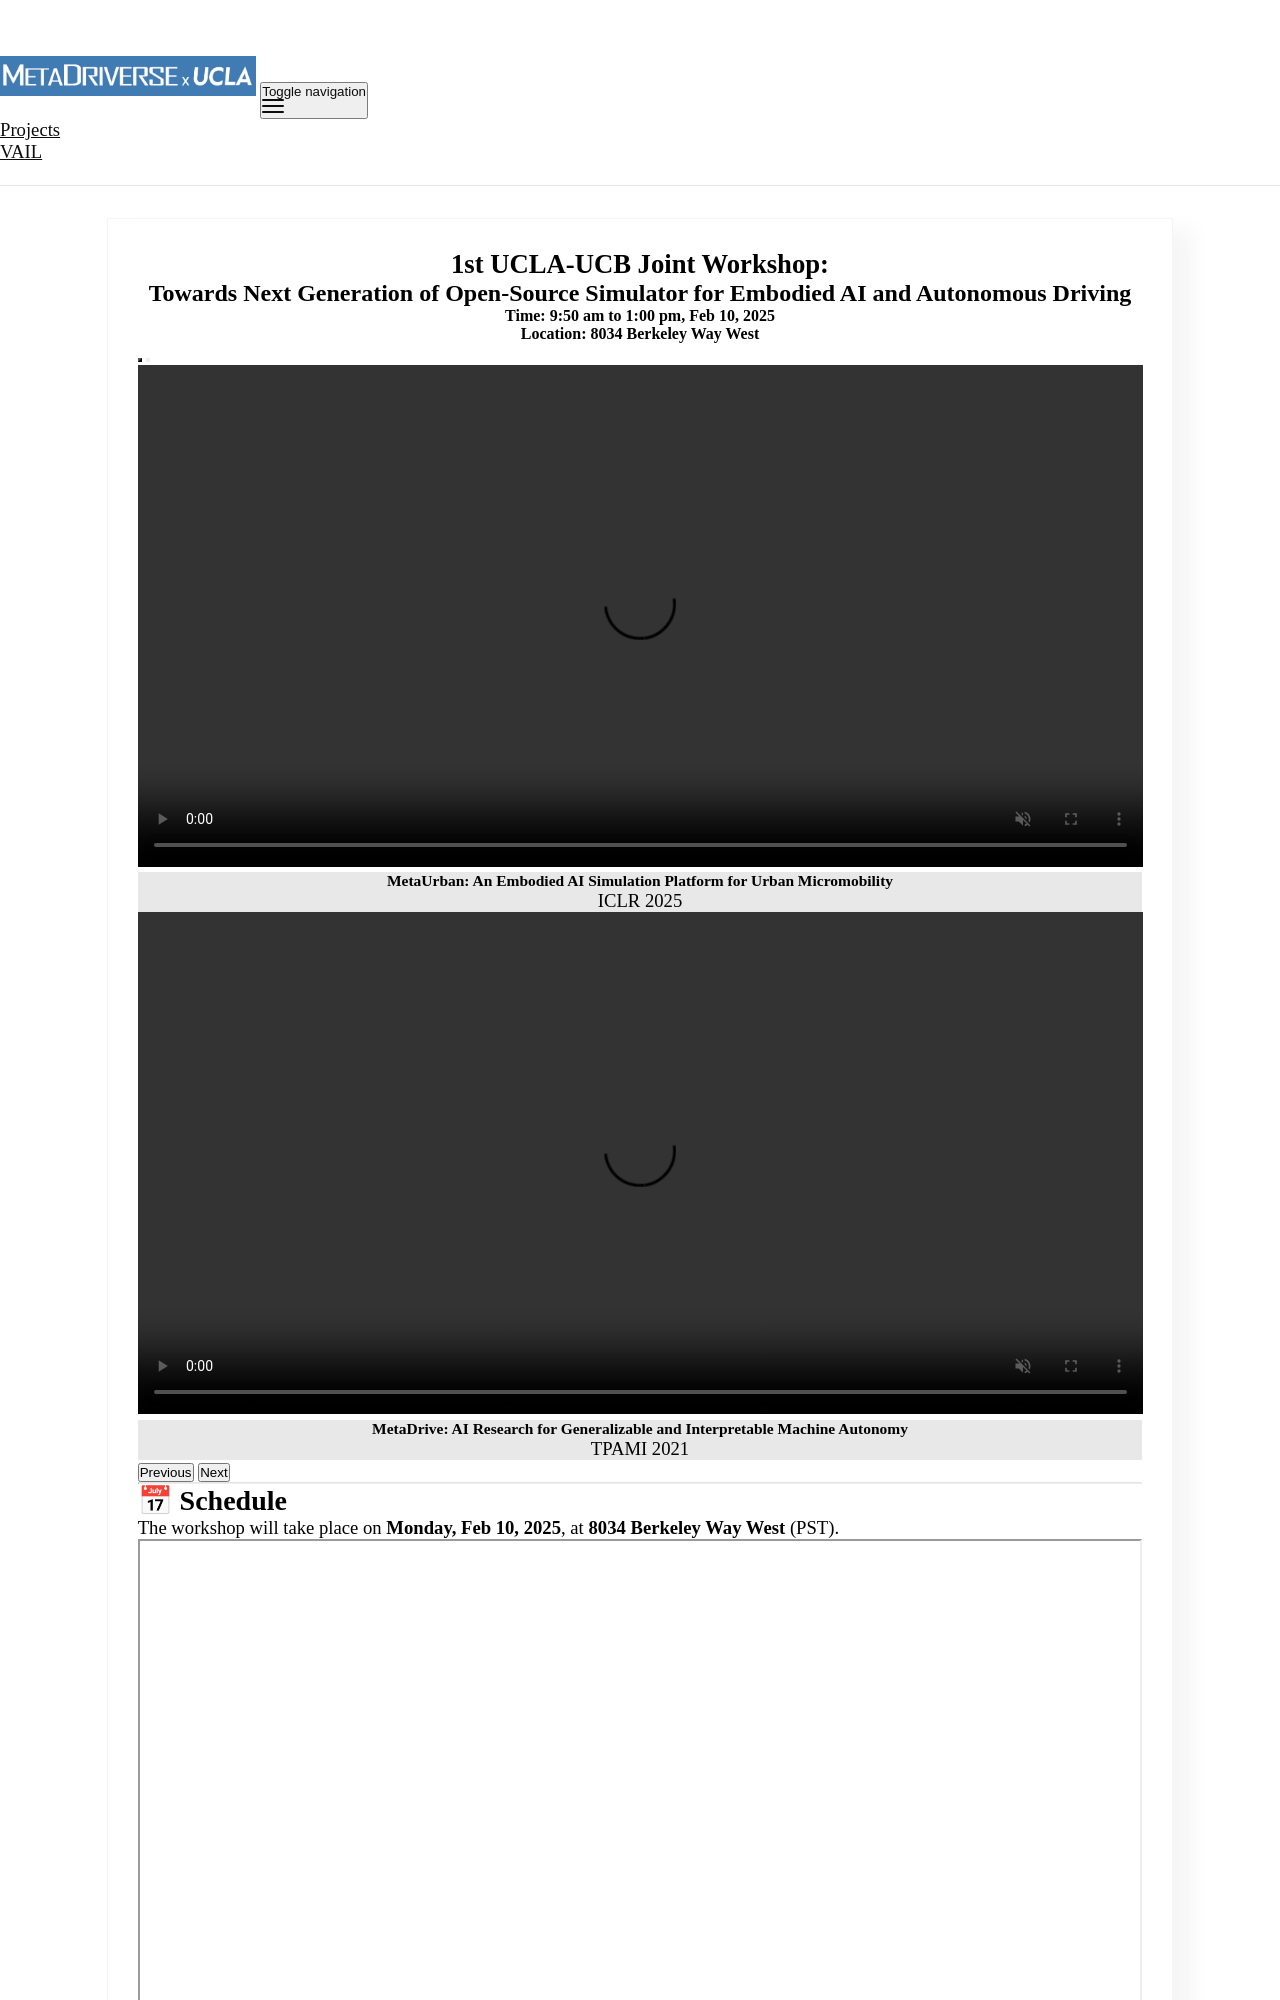

repository: metadriverse/metadriverse.github.io · page: ucla_ucb_workshop/index.html · generator: jekyll

---
layout: research
permalink: /ucla_ucb_workshop/
title: UCLA-UCB Joint Workshop
page_title: 
description: 
nav: false
nav_order: 1
---




<link href="https://cdn.jsdelivr.net/npm/bootstrap@5.0.2/dist/css/bootstrap.min.css" rel="stylesheet" integrity="sha384-EVSTQN3/azprG1Anm3QDgpJLIm9Nao0Yz1ztcQTwFspd3yD65VohhpuuCOmLASjC" crossorigin="anonymous">
<script src="https://cdn.jsdelivr.net/npm/bootstrap@5.0.2/dist/js/bootstrap.bundle.min.js" integrity="sha384-MrcW6ZMFYlzcLA8Nl+NtUVF0sA7MsXsP1UyJoMp4YLEuNSfAP+JcXn/tWtIaxVXM" crossorigin="anonymous"></script>


<style>
.title {
    color: #414446;
    clear: both;
    text-align: center;
}

.title-main {
    font-size: 20pt; /* Adjust main title size */
}

.title-sub {
    font-size: 18pt; /* Adjust subtitle size */
}

.time, .location {
    font-size: 12pt; /* Adjust time and location font size */
}

.logo {
    width: 100%;
    padding: 2px 2px 2px 2px;
    margin: 0px 0px 1px 0px;
    object-fit: contain;
}

.caption {
    padding: 3px 0px 3px 0px;
    margin: 0px 0px 3px 0px;
    text-align: center;
    font-size: 14pt;
}
.caption span {
    font-size: 10pt;
}
.caption a:hover {text-decoration:none;}

.carousel-item {
    text-align: center;
}
.carousel-caption {
    background: rgba(230, 230, 230, 0.9);
}

.thumbnail {
    padding: 2px 2px 2px 2px;
    margin: 0px 0px 1px 0px;
}

.thumbnail img {
    height: 200px;
    object-fit: scale-down;
    width: 100%;
}
@media (min-width: 576px) {
    .thumbnail img {
        object-fit: cover;
    }
    .thumbnail img.top-left {
        object-position: 0px 0px;
    }
}
 

.thumbnail ul {
    display: block;
    list-style-type: none;
    margin: 0px;
    padding: 5px;
    text-align: center;
}
@media (hover: hover) {
    .thumbnail div {
        position: relative;
        overflow: hidden;
    }
    .thumbnail ul {
        background: rgba(200, 200, 200, 0.7);
        position: absolute;
        bottom: -100%;
        left: 0px;
        right: 0px;
        transition: bottom 0.2s ease-in-out;
    }
    .thumbnail:hover ul {
        bottom: 0px;
    }
}


</style>

<div class="title">
                <h2 class="title-main">1st UCLA-UCB Joint Workshop:</h2>
                <h2 class="title-sub">Towards Next Generation of Open-Source Simulator for Embodied AI and Autonomous Driving</h2>
                <h5 class="time">Time: 9:50 am to 1:00 pm, Feb 10, 2025</h5>
                <h5 class="location">Location: 8034 Berkeley Way West</h5>
</div>

<div id="carouselExampleDark" class="carousel carousel-dark slide" data-bs-ride="carousel">
                  <div class="carousel-indicators">
                    <button type="button" data-bs-target="#carouselExampleDark" data-bs-slide-to="0" class="active" aria-current="true" aria-label="Slide 1"></button>
                    <button type="button" data-bs-target="#carouselExampleDark" data-bs-slide-to="1" aria-label="Slide 2"></button>
                  </div>
                  <div class="carousel-inner">
                    <div class="carousel-item active" data-bs-interval="15000">
                      <video autoplay muted loop width="100%">
                        <source src="/assets/img/ucla_ucb_workshop/carousel/metaurban short.mp4" type="video/mp4">
                      </video>
                      <div class="carousel-caption d-none d-md-block">
                        <h5>MetaUrban: An Embodied AI Simulation Platform for Urban Micromobility</h5>
                        <p>ICLR 2025</p>
                      </div>
                    </div>
                    <div class="carousel-item" data-bs-interval="15000">
                      <video autoplay muted loop width="100%">
                        <source src="/assets/img/ucla_ucb_workshop/carousel/metadrive_teaser.mp4" type="video/mp4">
                      </video>
                      <div class="carousel-caption d-none d-md-block">
                        <h5>MetaDrive: AI Research for Generalizable and Interpretable Machine Autonomy</h5>
                        <p>TPAMI 2021</p>
                      </div>
                    </div>
                  </div>
                  <button class="carousel-control-prev" type="button" data-bs-target="#carouselExampleDark" data-bs-slide="prev">
                    <span class="carousel-control-prev-icon" aria-hidden="true"></span>
                    <span class="visually-hidden">Previous</span>
                  </button>
                  <button class="carousel-control-next" type="button" data-bs-target="#carouselExampleDark" data-bs-slide="next">
                    <span class="carousel-control-next-icon" aria-hidden="true"></span>
                    <span class="visually-hidden">Next</span>
                  </button>
                </div>
<!-- JavaScript to Control Video Playback on Slide Change -->
<script>
    // Select carousel element and all videos
    const carousel = document.getElementById('carouselExampleDark');
    const videos = document.querySelectorAll('.carousel-video');

    // Add event listener to handle slide change
    carousel.addEventListener('slide.bs.carousel', function (event) {
        // Pause all videos
        videos.forEach(video => video.pause());

        // Find the newly active slide and play the video inside it
        const activeSlide = event.relatedTarget;
        const video = activeSlide.querySelector('video');
        if (video) {
            video.play();
        }
    });
</script>


---

## 📅 Schedule
The workshop will take place on **Monday, Feb 10, 2025**, at **8034 Berkeley Way West** (PST).  

<iframe 
    src="https://docs.google.com/spreadsheets/d/e/2PACX-1vT4Rxz3976F0y7fb3rvmvNH62oICvYBmKMuO1i5n083gjujX1dTCC-9j1ACbjJB5xs6bB-Xdopde2u1/pubhtml?gid=1254621366&single=true&chrome=false&widget=false&headers=false"
    width="100%" height="500">
</iframe>

---
